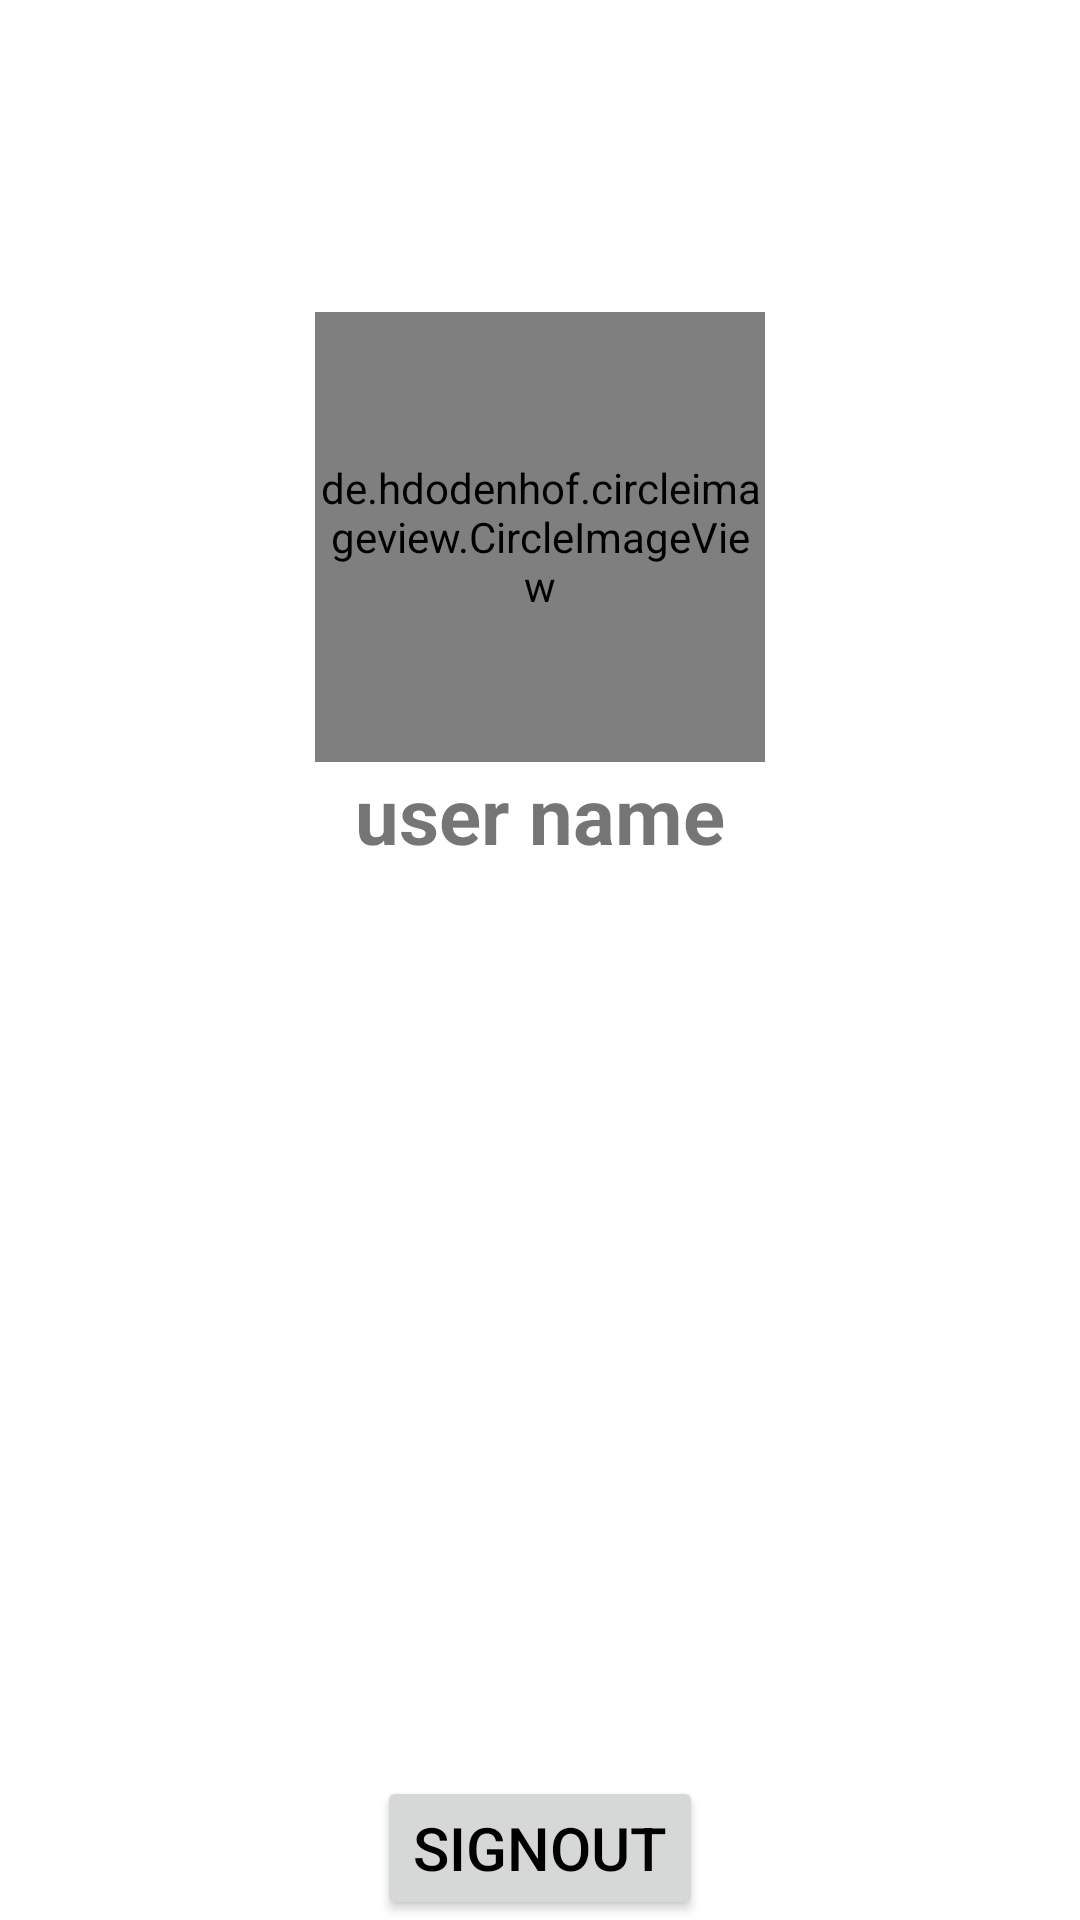

Android layout source for this screen:
<!-- AndroidManifest.xml: application theme Theme.MessengerChat -->
<!-- res/layout/activity_profile.xml -->
<?xml version="1.0" encoding="utf-8"?>
<androidx.constraintlayout.widget.ConstraintLayout xmlns:android="http://schemas.android.com/apk/res/android"
    xmlns:app="http://schemas.android.com/apk/res-auto"
    xmlns:tools="http://schemas.android.com/tools"
    android:layout_width="match_parent"
    android:layout_height="match_parent"
    tools:context=".ProfileActivity">

    <androidx.appcompat.widget.Toolbar
        android:id="@+id/toolbar_profile"
        android:layout_width="match_parent"
        android:layout_height="?attr/actionBarSize"
        app:layout_constraintEnd_toEndOf="parent"
        app:layout_constraintStart_toStartOf="parent"
        app:layout_constraintTop_toTopOf="parent"/>

    <de.hdodenhof.circleimageview.CircleImageView
        android:id="@+id/circleImageView_profile"
        android:layout_width="150dp"
        android:layout_height="150dp"
        android:layout_marginTop="48dp"
        android:src="@drawable/account_image"
        app:layout_constraintEnd_toEndOf="parent"
        app:layout_constraintStart_toStartOf="parent"
        app:layout_constraintTop_toBottomOf="@+id/toolbar_profile" />

    <TextView
        android:id="@+id/tv_username_profile"
        android:layout_width="wrap_content"
        android:layout_height="wrap_content"
        android:text="user name"
        android:textSize="26sp"
        android:textStyle="bold"
        app:layout_constraintEnd_toEndOf="parent"
        app:layout_constraintStart_toStartOf="parent"
        app:layout_constraintTop_toBottomOf="@+id/circleImageView_profile" />

    <ProgressBar
        android:id="@+id/progressBar_profile"
        android:layout_width="wrap_content"
        android:layout_height="wrap_content"
        style="?android:attr/progressBarStyle"
        android:visibility="invisible"
        app:layout_constraintBottom_toBottomOf="@+id/circleImageView_profile"
        app:layout_constraintEnd_toEndOf="@+id/circleImageView_profile"
        app:layout_constraintStart_toStartOf="@+id/circleImageView_profile"
        app:layout_constraintTop_toTopOf="@+id/circleImageView_profile" />

    <Button
        android:id="@+id/button_signOut"
        android:layout_width="wrap_content"
        android:layout_height="wrap_content"
        android:text="SignOut"
        android:textColor="@color/black"
        android:textSize="20sp"
        app:layout_constraintBottom_toBottomOf="parent"
        app:layout_constraintEnd_toEndOf="parent"
        app:layout_constraintStart_toStartOf="parent" />


</androidx.constraintlayout.widget.ConstraintLayout>
<!-- resources referenced by this layout -->
<resources>
  <color name="black">#FF000000</color>
  <!-- drawable account_image (drawable) -->
  <vector android:height="24dp" android:tint="#E6E6E6"
      android:viewportHeight="24" android:viewportWidth="24"
      android:width="24dp" xmlns:android="http://schemas.android.com/apk/res/android">
      <path android:fillColor="@android:color/white" android:pathData="M12,2C6.48,2 2,6.48 2,12s4.48,10 10,10s10,-4.48 10,-10S17.52,2 12,2zM12,6c1.93,0 3.5,1.57 3.5,3.5S13.93,13 12,13s-3.5,-1.57 -3.5,-3.5S10.07,6 12,6zM12,20c-2.03,0 -4.43,-0.82 -6.14,-2.88C7.55,15.8 9.68,15 12,15s4.45,0.8 6.14,2.12C16.43,19.18 14.03,20 12,20z"/>
  </vector>
  <style name="Theme.MessengerChat" parent="Theme.MaterialComponents.DayNight.NoActionBar">
          
          <item name="colorPrimary">@color/purple_500</item>
          <item name="colorPrimaryVariant">@color/purple_700</item>
          <item name="colorOnPrimary">@color/white</item>
          
          <item name="colorSecondary">@color/teal_200</item>
          <item name="colorSecondaryVariant">@color/teal_700</item>
          <item name="colorOnSecondary">@color/black</item>
          
          <item name="android:statusBarColor" tools:targetApi="l">?attr/colorPrimaryVariant</item>
          
      </style>
  <color name="purple_500">#FFFFFF</color>
  <color name="purple_700">#FFFFFF</color>
  <color name="white">#FFFFFFFF</color>
  <color name="teal_200">#FF03DAC5</color>
  <color name="teal_700">#FF018786</color>
</resources>
